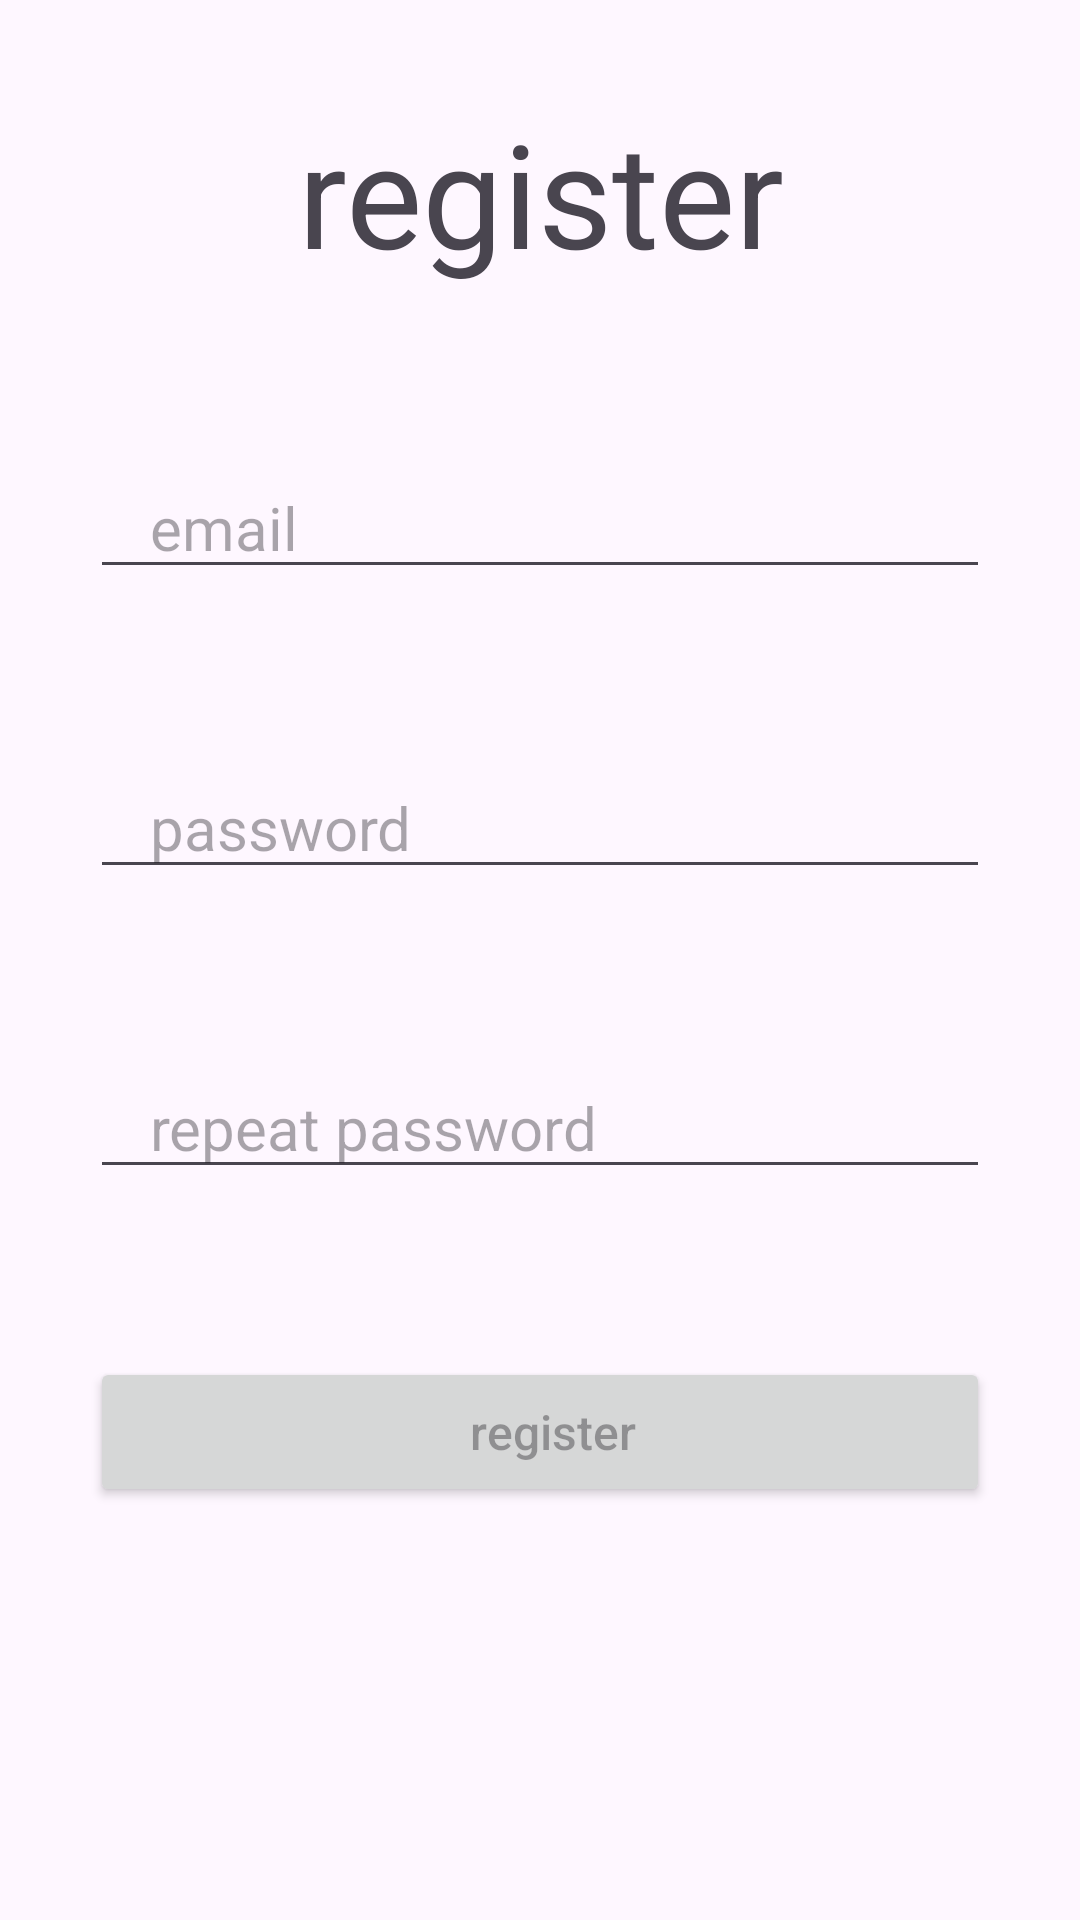

The Android layout XML behind this screen, and the referenced resources:
<!-- AndroidManifest.xml: application theme Theme.Homework17Revised2 -->
<!-- res/layout/fragment_register.xml -->
<?xml version="1.0" encoding="utf-8"?>
<androidx.appcompat.widget.LinearLayoutCompat xmlns:android="http://schemas.android.com/apk/res/android"
    xmlns:tools="http://schemas.android.com/tools"
    android:layout_width="match_parent"
    android:layout_height="match_parent"
    android:orientation="vertical">

    <androidx.appcompat.widget.AppCompatTextView
        android:layout_width="match_parent"
        android:layout_height="wrap_content"
        android:layout_marginTop="32dp"
        android:gravity="center"
        android:text="@string/register"
        android:textSize="48sp" />

    <androidx.appcompat.widget.AppCompatEditText
        android:id="@+id/et_email"
        android:layout_width="match_parent"
        android:layout_height="wrap_content"
        android:layout_marginStart="30dp"
        android:layout_marginTop="56dp"
        android:layout_marginEnd="30dp"
        android:hint="@string/email"
        android:paddingStart="20dp"
        android:textSize="20sp"
        tools:ignore="RtlSymmetry" />

    <androidx.appcompat.widget.AppCompatEditText
        android:id="@+id/et_password"
        android:layout_width="match_parent"
        android:layout_height="wrap_content"
        android:layout_marginStart="30dp"
        android:layout_marginTop="56dp"
        android:layout_marginEnd="30dp"
        android:hint="@string/password"
        android:paddingStart="20dp"
        android:textSize="20sp"
        tools:ignore="RtlSymmetry" />

    <androidx.appcompat.widget.AppCompatEditText
        android:id="@+id/et_repeat_password"
        android:layout_width="match_parent"
        android:layout_height="wrap_content"
        android:layout_marginStart="30dp"
        android:layout_marginTop="56dp"
        android:layout_marginEnd="30dp"
        android:hint="@string/repeat_password"
        android:paddingStart="20dp"
        android:textSize="20sp"
        tools:ignore="RtlSymmetry" />

    <androidx.appcompat.widget.AppCompatButton
        android:id="@+id/btn_register"
        android:layout_width="match_parent"
        android:layout_height="50dp"
        android:layout_marginStart="30dp"
        android:layout_marginTop="56dp"
        android:layout_marginEnd="30dp"
        android:hint="@string/register"
        android:paddingStart="20dp"
        android:textSize="16sp"
        tools:ignore="RtlSymmetry" />

</androidx.appcompat.widget.LinearLayoutCompat>
<!-- resources referenced by this layout -->
<resources>
  <string name="email">email</string>
  <string name="password">password</string>
  <string name="register">register</string>
  <string name="repeat_password">repeat password</string>
  <style name="Theme.Homework17Revised2" parent="Base.Theme.Homework17Revised2" />
  <style name="Base.Theme.Homework17Revised2" parent="Theme.Material3.DayNight.NoActionBar">
          
          
      </style>
</resources>
